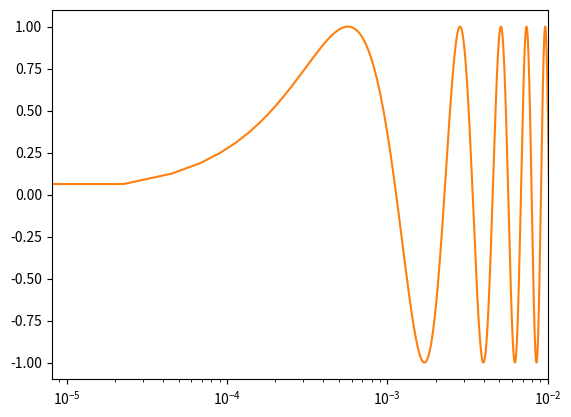

The script that saved this image:
import numpy as np  # numpyをインポート
import matplotlib.pyplot as plt  # matplotlibをインポート

### 量子化(離散化) ###
f_s = 44100  # サンプリングレート f_s[Hz] (任意)
t_fin = 1  # 収録終了時刻 [s] (任意)
dt = 1 / f_s  # サンプリング周期 dt[s]
N = int(f_s * t_fin)  # サンプル数 [個]

### 入力信号 y(t) ###
f0 = 440  # 周波数 f0[Hz]
t = np.arange(0, t_fin, dt)  # 離散時間 t[s]
y = np.sin(2 * np.pi * f0 * t)  # y(t) を生成

### FFT: tの関数をfの関数にする ###
y_fft = np.fft.fft(y)  # 離散フーリエ変換
freq = np.fft.fftfreq(N, d=dt)  # 周波数を割り当てる（※後述）
Amp = abs(y_fft / (N / 2))  # 音の大きさ（振幅の大きさ）

### 音波のスペクトル ###
plt.plot(freq[1 : int(N / 2)], Amp[1 : int(N / 2)])  # A-f グラフのプロット
plt.xscale("log")  # 横軸を対数軸にセット
plt.show()


### y(t) のグラフ ###
plt.plot(t, y)  # y-t グラフのプロット
plt.xlim(0, 10 * 10**-3)  # 横軸に関する描画範囲指定
plt.show()  # グラフの表示
